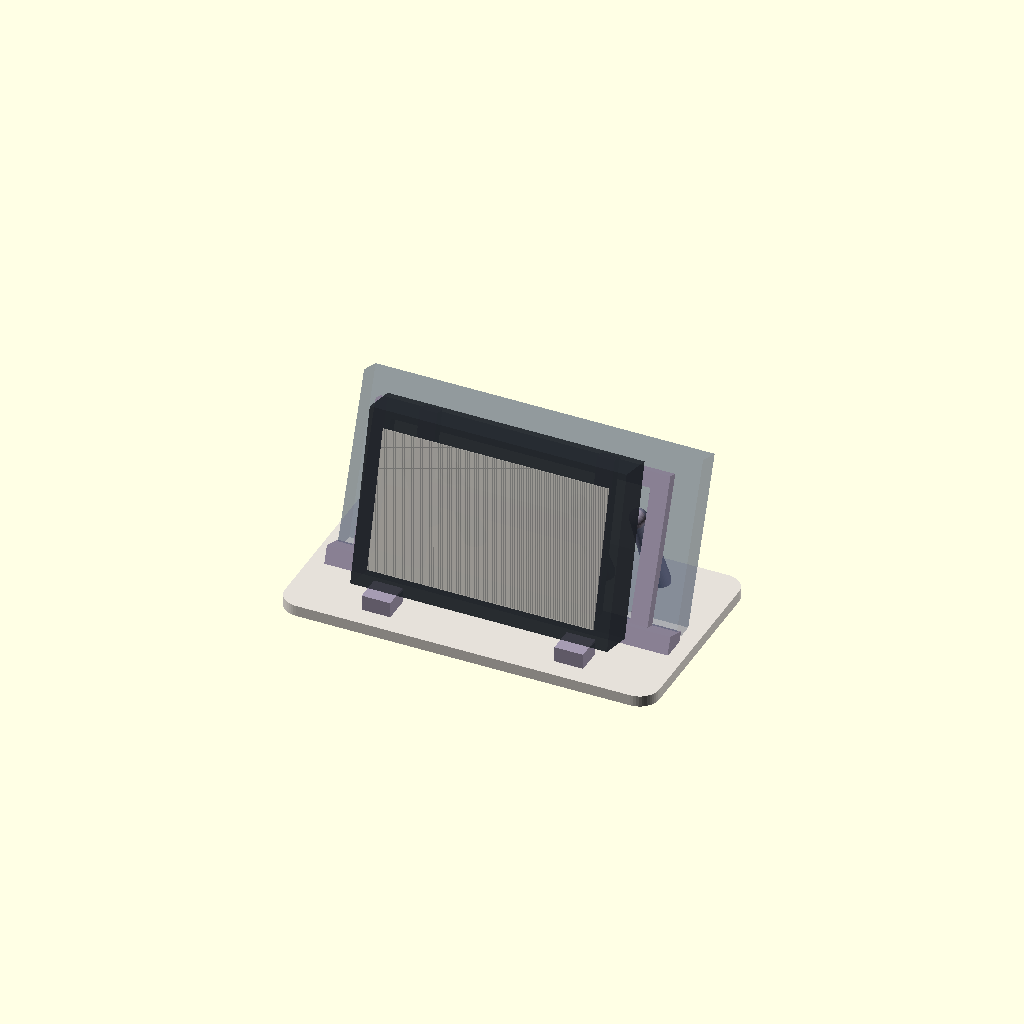
Cell 1: rendered with the file's own defaults.
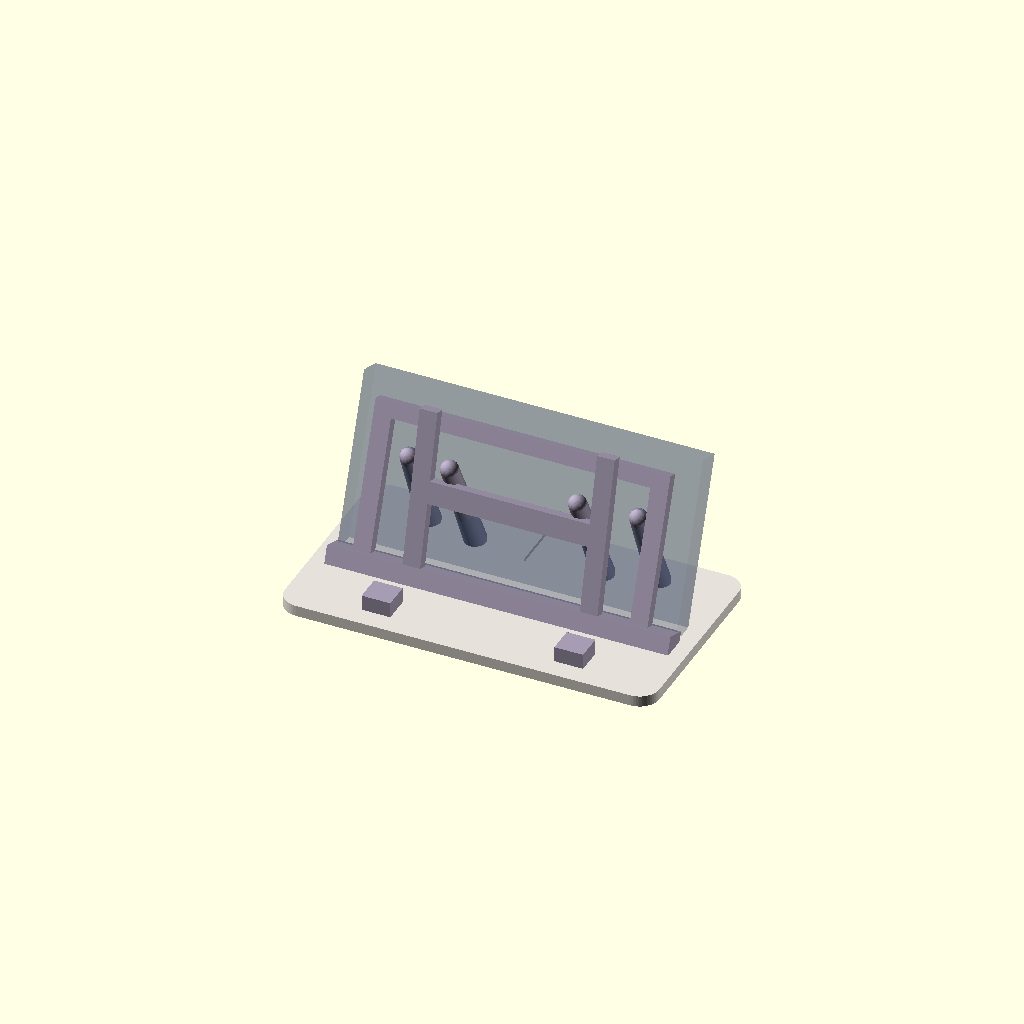
Cell 2 — SHOW_SCREEN set to false, the other parameters unchanged.
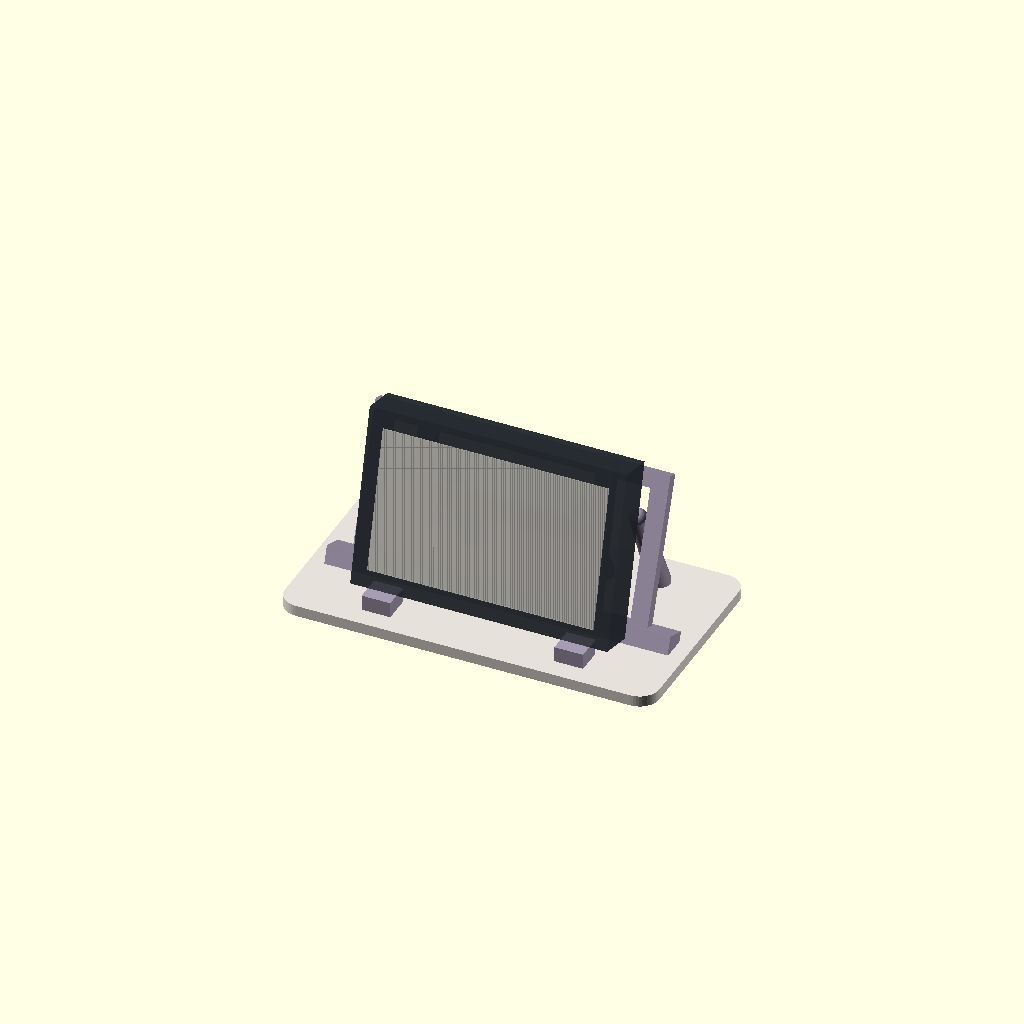
Cell 3: the same model with SHOW_PHONE = false.
One fixed orthographic camera (rotation 55°, 0°, 25°; colour scheme Cornfield) for every cell.
Source of the model, cad/pokedock_v14_magsafe_ready.scad:
// V14 MAGSAFE READY — 14 Pro + MagSafe case confirmed, landscape 70°.
// WARNING: SAMPLE fit, no structural validation, NOT a final manufacturing drawing.
// Charger is a removable finished factory puck with independent USB-C PD adapter.
// V14: compact iPhone 14 Pro landscape slot; optional detachable MagSafe puck.
// DO NOT PRINT / FLASH / PURCHASE FROM SAMPLE CLEARANCES.
// Confirm manufacturer cased dimensions 116.3 x 79 x 18 mm (SKU 33630).
// PokéDock V14 | Quiet Desk / reversible concept assembly
// OPENSCAD ENGINEERING MOCK - NOT A FINAL PRINT-READY ENCLOSURE.
// mm throughout. Physical OEM screen and iPhone+case measurements required.
// MagSafe-capable case CONFIRMED. Existing case and puck still need measurement.
// Choose PART: "assembly", "base", "screen_frame", "phone_support", "template_2d"
// Poses: "landscape" (space-first default) or "portrait" (concealment-first).
// No front projecting phone tray, no internal Qi RF construction.
// 75 mm "pitch" does NOT prove four 75x75 mounting holes or thread/depth.\n// All dimensions remain conceptual until actual cased 33630 is measured.
$fn = 48;
PART = "assembly";
POSE = "landscape";          // V14 release candidate = LANDSCAPE; portrait is archived V12 study
DISPLAY_MODEL = "sample";    // sample; replace dimensions from OEM 4.3C-BOX
SHOW_SCREEN = true;
SHOW_PHONE = true;
SHOW_PUCK = false;   // Off until physical puck measurement; VISUAL disk ONLY, never a retainer.
SHOW_CABLES = false;
SHOW_MOUNT_MARKERS = false; // NEVER use unverified 75x75 visual markers as drilled holes
PRINT_SPLIT_GAP = 17;

// --------- MEASUREMENT VARIABLES: NOT FINAL MANUFACTURING DIMENSIONS ---------
SCREEN_W = 116.30;              // replace with caliper C-BOX outside width
SCREEN_H = 79.00;               // replace with measured case height
SCREEN_T = 18;               // replace with measured thickest case depth
SCREEN_ANGLE = 76;           // deg above desktop, A/B-test 70/76/80
SCREEN_Y0 = 15;              // front screen bottom, measured rear datum
SCREEN_Z0 = 12;              // raises screen to clear base
OEM_REAR_MOUNT_PITCH = 75;   // manufacturer states rear mounting pitch 75 mm
SCREW_HOLE_D = 0;            // KEEP 0 until exact OEM hole count/XY/thread/depth confirmed
// CONFIRMED iPhone 14 Pro BODY 147.5x71.5x7.85mm; MagSafe case model/dimensions TBD
PHONE_LENGTH = 147.5;
PHONE_WIDTH = 71.5;
CASE_ALLOWANCE_LENGTH = 6;
CASE_ALLOWANCE_WIDTH = 6;
PHONE_CASE_THICKNESS = 12;    // largest camera bump/case thickness; MEASURE
MAGSAFE_DIAMETER = 57;        // SAMPLE ONLY: measure Apple/other finished MagSafe puck
MAGSAFE_THICKNESS = 6;        // SAMPLE ONLY: actual puck thickness and strain relief
MAGSAFE_COIL_FRACTION = .51;  // SAMPLE: calibrate to physical charging center
PHONE_ANGLE_LANDSCAPE = 70;   // test 65 / 70 / 75° with real 14 Pro + case   // deg up from desktop
PHONE_ANGLE_PORTRAIT = 32;    // deg up from desktop
PHONE_Y0 = 42;               // bottom edge distance from front origin
PHONE_Z0 = 7;               // bottom phone edge height
// case/desk architecture
EDGE_MARGIN = 8;
BASE_THICK = 5;
BASE_MIN_DEPTH = 95;   // sample structural/charger clearance; verify real footprint
REAR_CLEARANCE = 22;   // placeholder cable/anti-tip clearance
BASE_CORNER = 9;
ROD_WIDTH = 8;               // physical test: stiffer if necessary
SADDLE_GAP = 1.5;             // compressible rubber interface to be added
OPTIONAL_NFC = false;        // phase-B reversible side pad concept only
NFC_SIDE = "right";          // choose left/right after reach tests
COLOR_SHELL = [0.90,0.88,0.85]; // soft ivory
COLOR_SUPPORT = [0.65,0.61,0.70]; // muted lavender-grey

PHONE_L = PHONE_LENGTH + CASE_ALLOWANCE_LENGTH;
PHONE_W = PHONE_WIDTH + CASE_ALLOWANCE_WIDTH;
IS_LANDSCAPE = POSE=="landscape";
PHONE_XSPAN = IS_LANDSCAPE ? PHONE_L : PHONE_W;
PHONE_RUN = IS_LANDSCAPE ? PHONE_W : PHONE_L;
PHONE_ANGLE = IS_LANDSCAPE ? PHONE_ANGLE_LANDSCAPE : PHONE_ANGLE_PORTRAIT;
REAR_Y = PHONE_Y0 + PHONE_RUN*cos(PHONE_ANGLE);
PHONE_TOP_Z = PHONE_Z0 + PHONE_RUN*sin(PHONE_ANGLE);
SCREEN_TOP_Z = SCREEN_Z0 + SCREEN_H*sin(SCREEN_ANGLE);
BASE_W = max(SCREEN_W + 2*EDGE_MARGIN, PHONE_XSPAN + 2*EDGE_MARGIN);
BASE_D = max(BASE_MIN_DEPTH,REAR_Y + REAR_CLEARANCE);
FOOTPRINT_MM2 = BASE_W * BASE_D;
HIDE_HEIGHT_MARGIN = SCREEN_TOP_Z - PHONE_TOP_Z;

echo("V14 MagSafe-case confirmed; charger mock ONLY, NOT final hardware.");
echo("V14 pose:",POSE);
echo("V14 estimated footprint W x D mm:",BASE_W,BASE_D);
echo("V14 estimated footprint cm2:",FOOTPRINT_MM2/100);
echo("V14 phone tip Z / display top Z mm:",PHONE_TOP_Z,SCREEN_TOP_Z);
echo("V14 front-view height margin mm (+ may hide horizontally):",HIDE_HEIGHT_MARGIN);
echo("Phone 14 Pro case MAGSAFE yes, brand/thickness/coil center TBD.");
echo("Charging puck is OPTIONAL removable; do not assume charging performance.");
echo("NOT accounting for seated downward sightline, camera bump, cable, mount tolerances.");
assert(POSE=="landscape", "V14 manufacturing baseline is landscape only; use V12 for portrait study");
assert(PHONE_ANGLE>5 && PHONE_ANGLE<80);
assert(SCREEN_ANGLE>=60 && SCREEN_ANGLE<=88);
assert(BASE_W>SCREEN_W);
assert(MAGSAFE_DIAMETER<PHONE_XSPAN);

module rr(w,d,h,r=7) {
  hull()
    for(x=[-w/2+r,w/2-r]) for(y=[r,d-r])
      translate([x,y,0]) cylinder(r=r,h=h);
}
module mount_screen_axis(){
  translate([0,SCREEN_Y0,SCREEN_Z0])
    rotate([-(90-SCREEN_ANGLE),0,0]) children();
}
module phone_axis(){
  translate([0,PHONE_Y0,PHONE_Z0])
    rotate([-(90-PHONE_ANGLE),0,0]) children();
}

module cable_exit(){
  // Recessed shallow cable lane, final wires routed only after port check.
  translate([-5,BASE_D-26,BASE_THICK-1.6]) cube([10,28,2]);
}
module base_plate(){
  color(COLOR_SHELL)
  difference() {
    rr(BASE_W, BASE_D,BASE_THICK,BASE_CORNER);
    cable_exit();
  }
}
module screen_frame(){
  // OEM case rear bracket only. Screws are disabled until real measurement.
  color(COLOR_SUPPORT)
  mount_screen_axis() {
    for(x=[-SCREEN_W/2+14,SCREEN_W/2-22])
      translate([x,SCREEN_T+2,4])
        cube([8,5,SCREEN_H-8]);
    translate([-SCREEN_W/2+14,SCREEN_T+2,SCREEN_H/2-5])
      cube([SCREEN_W-28,5,10]);
    // Screw markers are visual guide dots, NOT drilled mounting holes.
    if(SHOW_MOUNT_MARKERS)
      for(x=[-OEM_REAR_MOUNT_PITCH/2,OEM_REAR_MOUNT_PITCH/2])
        for(z=[SCREEN_H/2-OEM_REAR_MOUNT_PITCH/2,
               SCREEN_H/2+OEM_REAR_MOUNT_PITCH/2])
          color([.6,.3,.4]) translate([x,SCREEN_T+7,z])
            rotate([90,0,0]) cylinder(h=1.2,d=3.0);
  }
  // Anti-tip struts connect bracket towards the base on both sides.
  color(COLOR_SUPPORT)
  for(x=[-29,29])
    hull() {
      translate([x,SCREEN_Y0+SCREEN_T+16,
                 SCREEN_Z0+SCREEN_H*.56]) sphere(r=4);
      translate([x,min(BASE_D-14,SCREEN_Y0+59),
                 BASE_THICK+1]) sphere(r=5);
    }
  // Screen lip is a *small* removable cradle, not a phone tray.
  color(COLOR_SUPPORT)
  for(x=[-SCREEN_W/2+8,SCREEN_W/2-21])
    translate([x,SCREEN_Y0-6,BASE_THICK])
      cube([13,12,7]);
}
module phone_support(){
  color(COLOR_SUPPORT)
  phone_axis() {
    // Two open stiffening rails behind the phone.
    for(x=[-PHONE_XSPAN/2+10,PHONE_XSPAN/2-18]){
      translate([x,-8,4]) cube([8,5,PHONE_RUN-12]);
    }
    // Low foam-lined edge stop. Never extends forward of display face.
    translate([-PHONE_XSPAN/2-1,-9,-5])
      cube([PHONE_XSPAN+2,11,8]);
    // Small removable rear cross bar (avoid trapping charger).
    translate([-PHONE_XSPAN/2+10,-8,PHONE_RUN-15])
      cube([PHONE_XSPAN-20,5,7]);
  }
  // Rear gussets tie phone rails into base; avoid a fragile unsupported arm.
  for(x=[-min(PHONE_XSPAN/2-12,52),min(PHONE_XSPAN/2-12,52)])
    color(COLOR_SUPPORT) hull(){
      translate([x,PHONE_Y0+PHONE_RUN*.64*cos(PHONE_ANGLE),
                    PHONE_Z0+PHONE_RUN*.64*sin(PHONE_ANGLE)-4]) sphere(r=4);
      translate([x,BASE_D-16,BASE_THICK+1]) sphere(r=5);
    }
  // Puck is a concept disk ONLY. Position is approximate phone short-axis midpoint.
  // Actual receiver must permit 2-axis alignment and open-backed, serviceable mounting.
  if(SHOW_PUCK) color([.91,.72,.48,.75]) phone_axis()
    translate([0,-MAGSAFE_THICKNESS/2,PHONE_RUN*MAGSAFE_COIL_FRACTION])
      rotate([90,0,0]) cylinder(h=MAGSAFE_THICKNESS,d=MAGSAFE_DIAMETER,center=true);
}
module screen_reference(){
  color([.16,.18,.21,.80])
  mount_screen_axis()
    translate([-SCREEN_W/2,0,0]) cube([SCREEN_W,SCREEN_T,SCREEN_H]);
  color([.94,.92,.88,.55])
  mount_screen_axis()
    translate([-SCREEN_W/2+7,-.5,8])
      cube([SCREEN_W-14,.5,SCREEN_H-16]);
}
module phone_reference(){
  color([.25,.32,.45,.32])
  phone_axis()
    translate([-PHONE_XSPAN/2,0,0])
      cube([PHONE_XSPAN,PHONE_CASE_THICKNESS,PHONE_RUN]);
}
module future_nfc(){
  if(OPTIONAL_NFC)
    color([.74,.68,.80])
      translate([(NFC_SIDE=="right"?1:-1)*(BASE_W/2+13),24,BASE_THICK])
        cylinder(d=28,h=3);
}
module assembly(){
  base_plate();
  screen_frame();
  phone_support();
  future_nfc();
  if(SHOW_SCREEN) screen_reference();
  if(SHOW_PHONE) phone_reference();
}
if(PART=="assembly") assembly();
else if(PART=="base") base_plate();
else if(PART=="screen_frame") screen_frame();
else if(PART=="phone_support") phone_support();
else if(PART=="template_2d"){
  projection(cut=false) {
    base_plate();
    // Projection is ONLY an outline check. Requires hole and cutout measurements.
  }
}

// This model is deliberately a **design envelope** not a build-certified CAD.
// Validated assembly needs port openings, fastener sizes, wall thickness, full
// FDM support checks, safety fillets, case contact pads, puck fit and heat tests.
Customizer parameters (derived from the source; name, type, default, range or options):
PART: string, default "assembly"
POSE: string, default "landscape"
DISPLAY_MODEL: string, default "sample"
SHOW_SCREEN: bool, default true
SHOW_PHONE: bool, default true
SHOW_PUCK: bool, default false
SHOW_CABLES: bool, default false
SHOW_MOUNT_MARKERS: bool, default false
PRINT_SPLIT_GAP: number, default 17
SCREEN_W: number, default 116.3
SCREEN_H: number, default 79
SCREEN_T: number, default 18
SCREEN_ANGLE: number, default 76
SCREEN_Y0: number, default 15
SCREEN_Z0: number, default 12
OEM_REAR_MOUNT_PITCH: number, default 75
SCREW_HOLE_D: number, default 0
PHONE_LENGTH: number, default 147.5
PHONE_WIDTH: number, default 71.5
CASE_ALLOWANCE_LENGTH: number, default 6
CASE_ALLOWANCE_WIDTH: number, default 6
PHONE_CASE_THICKNESS: number, default 12
MAGSAFE_DIAMETER: number, default 57
MAGSAFE_THICKNESS: number, default 6
MAGSAFE_COIL_FRACTION: number, default 0.51
PHONE_ANGLE_LANDSCAPE: number, default 70
PHONE_ANGLE_PORTRAIT: number, default 32
PHONE_Y0: number, default 42
PHONE_Z0: number, default 7
EDGE_MARGIN: number, default 8
BASE_THICK: number, default 5
BASE_MIN_DEPTH: number, default 95
REAR_CLEARANCE: number, default 22
BASE_CORNER: number, default 9
ROD_WIDTH: number, default 8
SADDLE_GAP: number, default 1.5
OPTIONAL_NFC: bool, default false
NFC_SIDE: string, default "right"
COLOR_SHELL: vector, default [0.9, 0.88, 0.85]
COLOR_SUPPORT: vector, default [0.65, 0.61, 0.7]
